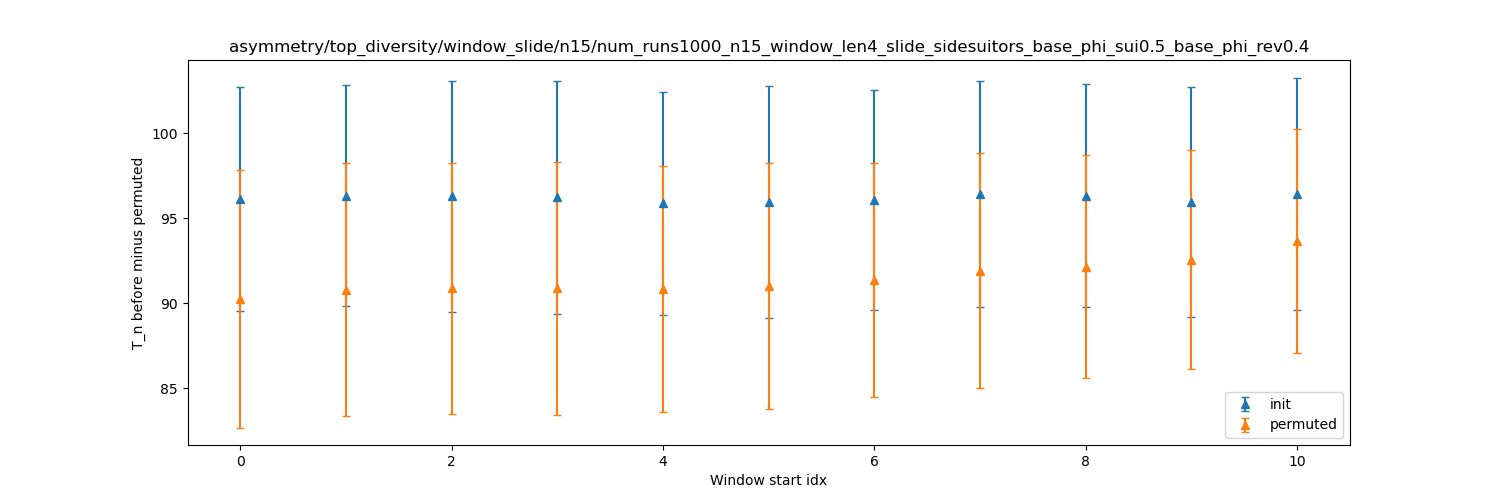

The table this chart was drawn from, first rows:
dispersion, init_mean, init_stdev, permuted_mean, permuted_stdev
0, 96.14, 6.597, 90.26, 7.572
1, 96.34, 6.485, 90.8, 7.458
2, 96.29, 6.788, 90.89, 7.391
3, 96.23, 6.857, 90.88, 7.451
4, 95.88, 6.544, 90.83, 7.233
5, 95.97, 6.833, 91.04, 7.241
6, 96.07, 6.473, 91.37, 6.892
7, 96.44, 6.672, 91.91, 6.918
8, 96.34, 6.552, 92.15, 6.552
9, 95.96, 6.751, 92.57, 6.454
10, 96.46, 6.832, 93.68, 6.591
